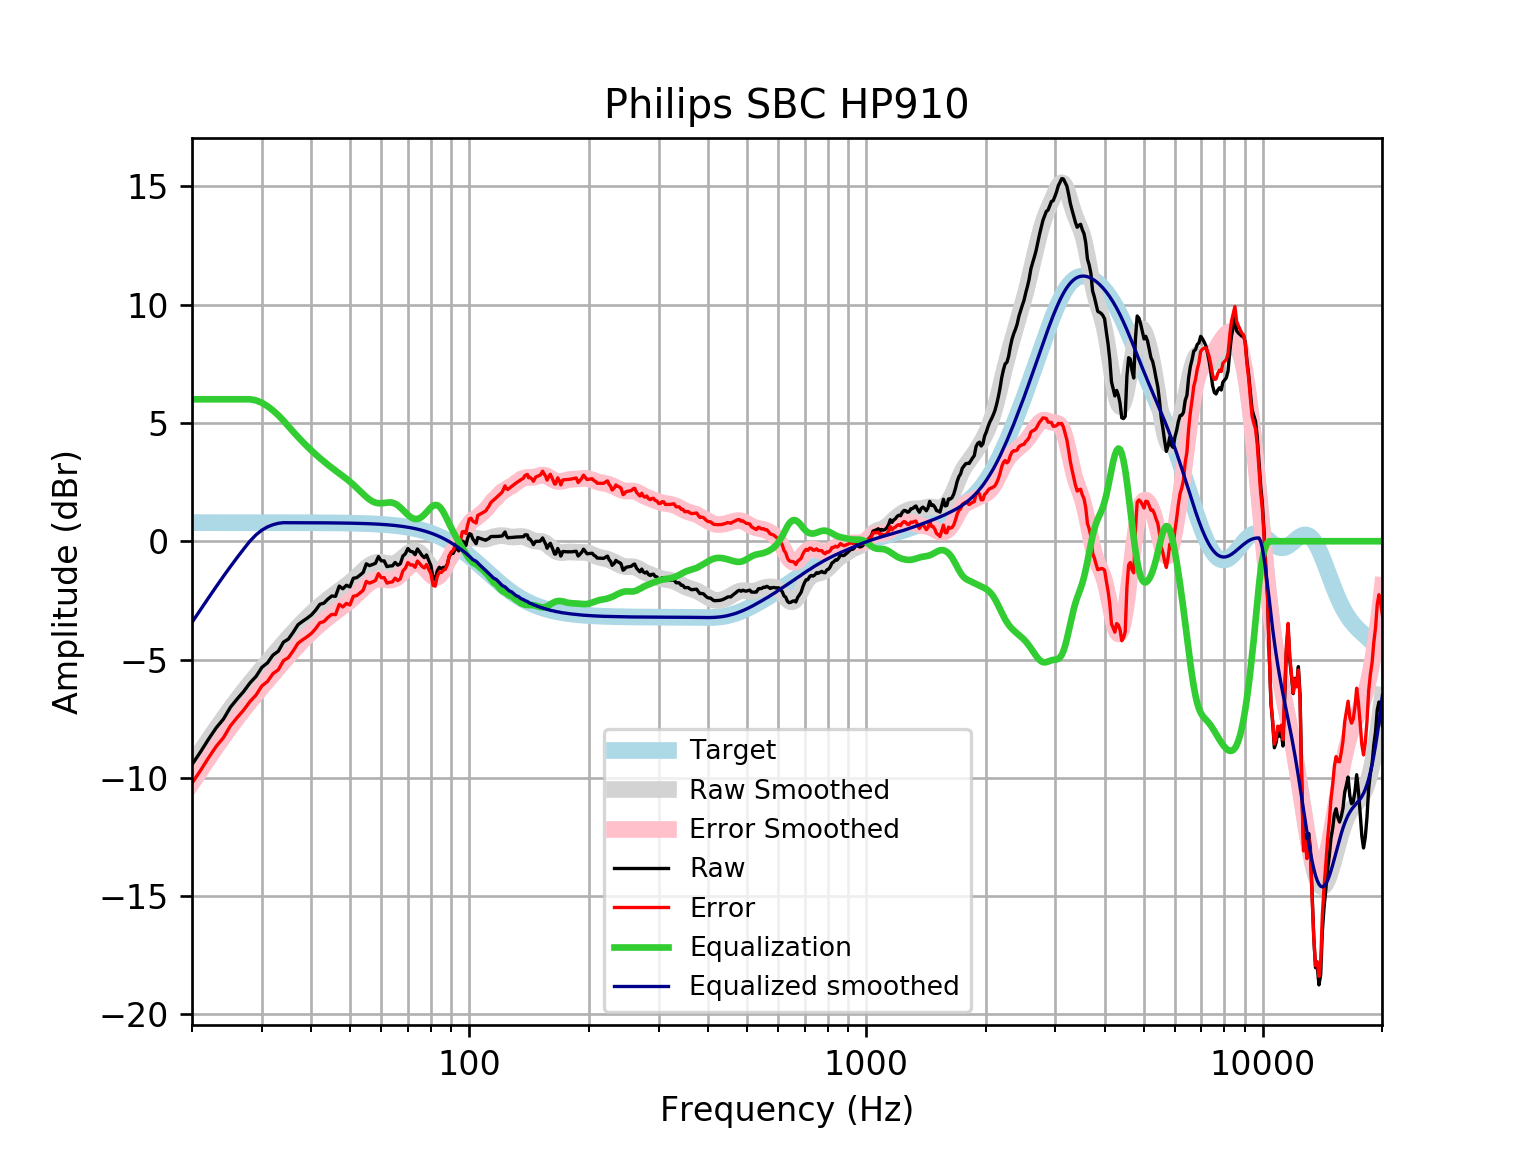

The table this chart was drawn from, first rows:
frequency, raw, error, smoothed, error_smoothed, equalization, equalized_raw, equalized_smoothed, target
20, -9.439, -10.22, -9.428, -10.21, 6, -3.439, -3.428, 0.7859
21, -8.911, -9.697, -8.898, -9.684, 6.0, -2.911, -2.898, 0.7859
22, -8.373, -9.159, -8.398, -9.183, 6, -2.373, -2.398, 0.7858
23, -7.891, -8.677, -7.925, -8.711, 6.0, -1.891, -1.925, 0.7858
24, -7.518, -8.304, -7.482, -8.268, 6, -1.518, -1.482, 0.7858
25, -7.015, -7.801, -7.069, -7.855, 6.0, -1.015, -1.069, 0.7857
26, -6.663, -7.449, -6.685, -7.47, 6.0, -0.6632, -0.6847, 0.7857
27, -6.346, -7.132, -6.327, -7.113, 6, -0.3462, -0.3269, 0.7856
28, -5.988, -6.774, -5.993, -6.779, 6, 0.01192, 0.006927, 0.7855
29, -5.716, -6.501, -5.679, -6.465, 5.952, 0.2355, 0.2722, 0.7854
30, -5.331, -6.116, -5.382, -6.168, 5.852, 0.5208, 0.4693, 0.7852
31, -5.139, -5.924, -5.099, -5.884, 5.706, 0.5669, 0.6067, 0.785
32, -4.81, -5.595, -4.827, -5.612, 5.527, 0.7171, 0.6999, 0.7848
33, -4.649, -5.434, -4.565, -5.35, 5.323, 0.6738, 0.7583, 0.7846
34, -4.267, -5.051, -4.313, -5.097, 5.097, 0.8305, 0.7843, 0.7843
35, -4.133, -4.917, -4.071, -4.855, 4.855, 0.7223, 0.7839, 0.7839
36, -3.841, -4.624, -3.841, -4.625, 4.625, 0.784, 0.7835, 0.7835
37, -3.528, -4.311, -3.624, -4.407, 4.407, 0.8789, 0.783, 0.783
38, -3.383, -4.166, -3.421, -4.203, 4.203, 0.8199, 0.7824, 0.7824
39, -3.256, -4.038, -3.231, -4.013, 4.013, 0.7569, 0.7818, 0.7818
40, -3.112, -3.893, -3.054, -3.835, 3.835, 0.7223, 0.781, 0.781
41, -2.912, -3.692, -2.889, -3.669, 3.669, 0.7572, 0.7801, 0.7801
42, -2.666, -3.445, -2.734, -3.514, 3.514, 0.8474, 0.7791, 0.7791
43, -2.617, -3.395, -2.59, -3.368, 3.368, 0.7517, 0.778, 0.7779
44, -2.446, -3.222, -2.456, -3.232, 3.232, 0.7869, 0.7766, 0.7766
45, -2.316, -3.091, -2.33, -3.105, 3.105, 0.789, 0.7752, 0.7751
46, -2.329, -3.102, -2.21, -2.984, 2.984, 0.6549, 0.7735, 0.7734
47, -1.896, -2.668, -2.096, -2.868, 2.868, 0.9717, 0.7715, 0.7715
48, -2.009, -2.779, -1.984, -2.753, 2.753, 0.7439, 0.7694, 0.7694
49, -1.861, -2.628, -1.871, -2.638, 2.638, 0.7767, 0.767, 0.767
50, -1.93, -2.694, -1.754, -2.518, 2.518, 0.5878, 0.7643, 0.7642
51, -1.564, -2.325, -1.631, -2.392, 2.392, 0.8282, 0.7612, 0.7612
52, -1.54, -2.298, -1.503, -2.261, 2.261, 0.7205, 0.7579, 0.7578
53, -1.433, -2.187, -1.372, -2.126, 2.126, 0.6925, 0.7541, 0.7541
54, -1.32, -2.07, -1.244, -1.993, 1.993, 0.6732, 0.7499, 0.7499
55, -0.9539, -1.699, -1.125, -1.87, 1.87, 0.9165, 0.7453, 0.7453
56, -1.031, -1.771, -1.025, -1.765, 1.765, 0.7337, 0.7402, 0.7401
57, -0.9839, -1.718, -0.9488, -1.683, 1.683, 0.6995, 0.7345, 0.7345
58, -0.9305, -1.659, -0.902, -1.63, 1.63, 0.6999, 0.7283, 0.7283
59, -0.6489, -1.37, -0.8843, -1.606, 1.606, 0.957, 0.7215, 0.7215
60, -0.8299, -1.544, -0.8911, -1.605, 1.605, 0.7752, 0.714, 0.714
61, -0.8299, -1.536, -0.9132, -1.619, 1.619, 0.7891, 0.7058, 0.7058
62, -1.073, -1.77, -0.9387, -1.636, 1.636, 0.5628, 0.6969, 0.6969
63, -1.048, -1.735, -0.9551, -1.642, 1.642, 0.5945, 0.6871, 0.6871
64, -1.039, -1.716, -0.9518, -1.628, 1.628, 0.5892, 0.6765, 0.6765
65, -0.8971, -1.562, -0.9226, -1.588, 1.588, 0.6906, 0.665, 0.665
66, -1.011, -1.663, -0.8667, -1.519, 1.519, 0.5083, 0.6525, 0.6525
67, -0.9513, -1.59, -0.7888, -1.428, 1.428, 0.4765, 0.639, 0.639
68, -0.6287, -1.253, -0.6978, -1.322, 1.322, 0.6934, 0.6244, 0.6244
69, -0.5282, -1.137, -0.6047, -1.213, 1.213, 0.6853, 0.6087, 0.6087
70, -0.3082, -0.9, -0.5208, -1.113, 1.113, 0.8044, 0.5918, 0.5918
71, -0.4276, -1.001, -0.4555, -1.029, 1.029, 0.6016, 0.5736, 0.5736
72, -0.4468, -1.001, -0.4162, -0.9704, 0.9704, 0.5236, 0.5541, 0.5541
73, -0.5684, -1.102, -0.4076, -0.9408, 0.9408, 0.3725, 0.5333, 0.5333
74, -0.327, -0.838, -0.432, -0.943, 0.943, 0.616, 0.511, 0.511
75, -0.4612, -0.9485, -0.4896, -0.9769, 0.9769, 0.5157, 0.4873, 0.4873
76, -0.6038, -1.066, -0.5782, -1.04, 1.04, 0.4363, 0.462, 0.4621
77, -0.6925, -1.128, -0.6923, -1.127, 1.127, 0.435, 0.4352, 0.4353
78, -0.5791, -0.986, -0.8232, -1.23, 1.23, 0.6508, 0.4068, 0.4068
79, -0.8117, -1.188, -0.959, -1.336, 1.336, 0.524, 0.3767, 0.3768
... 553 more rows
